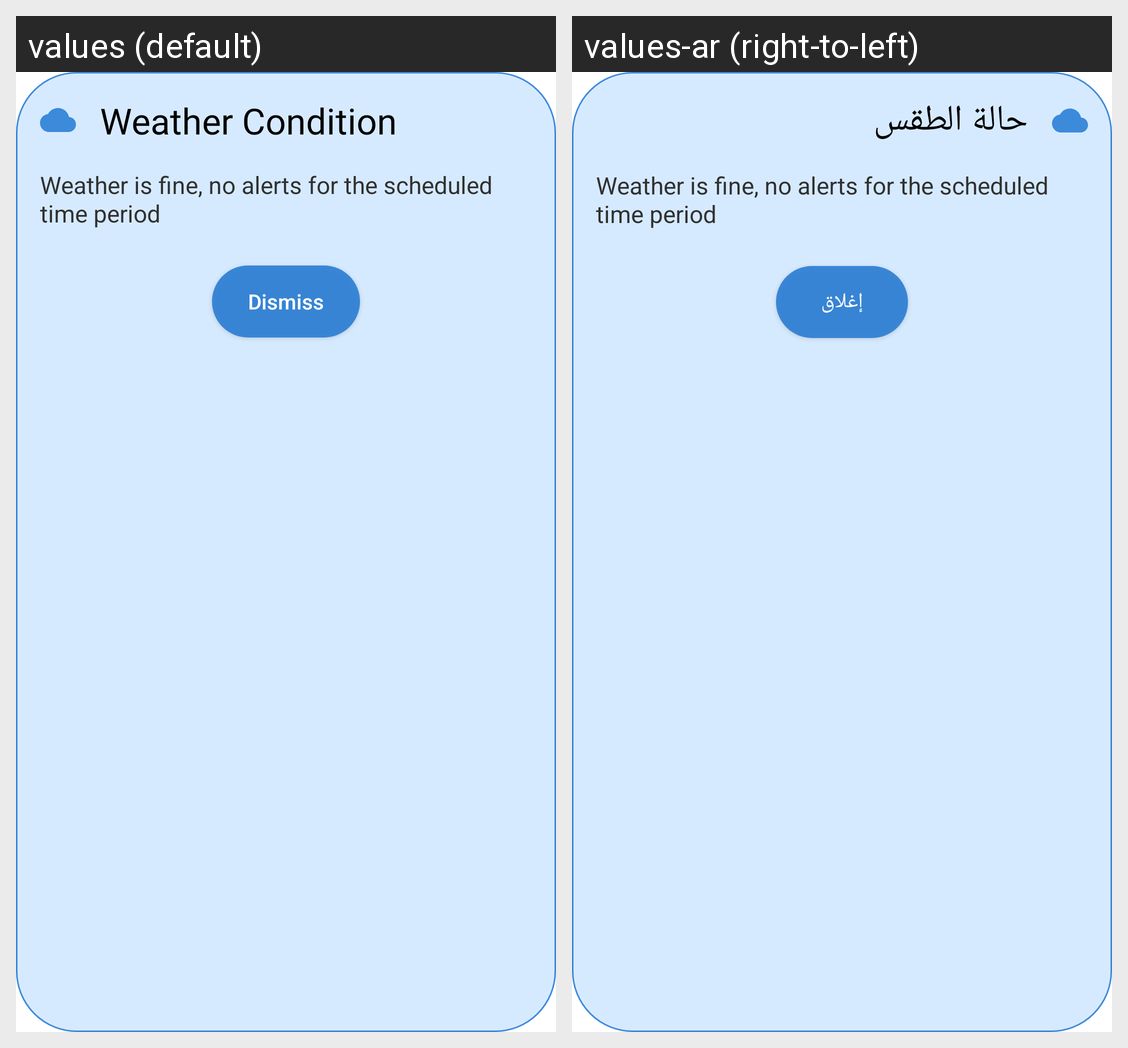

Locale-by-locale string values for the Android screen shown in this grid:
Android screen res/layout/alert_over_layout.xml rendered under 2 locales, left to right: values (default), values-ar (right-to-left). Device: Nexus 5 (rendered at 1080×1920; each locale shown at half size, 540×960, under a caption strip naming it); theme Theme.WeatherForecastApplication.
Strings drawn on this screen, with the default value and each locale's value (text and hints the layout hard-codes, and strings that could not be matched under every locale, appear in the picture but are not listed):

weather_condition
  values: Weather Condition
  values-ar: حالة الطقس

dismiss
  values: Dismiss
  values-ar: إغلاق
